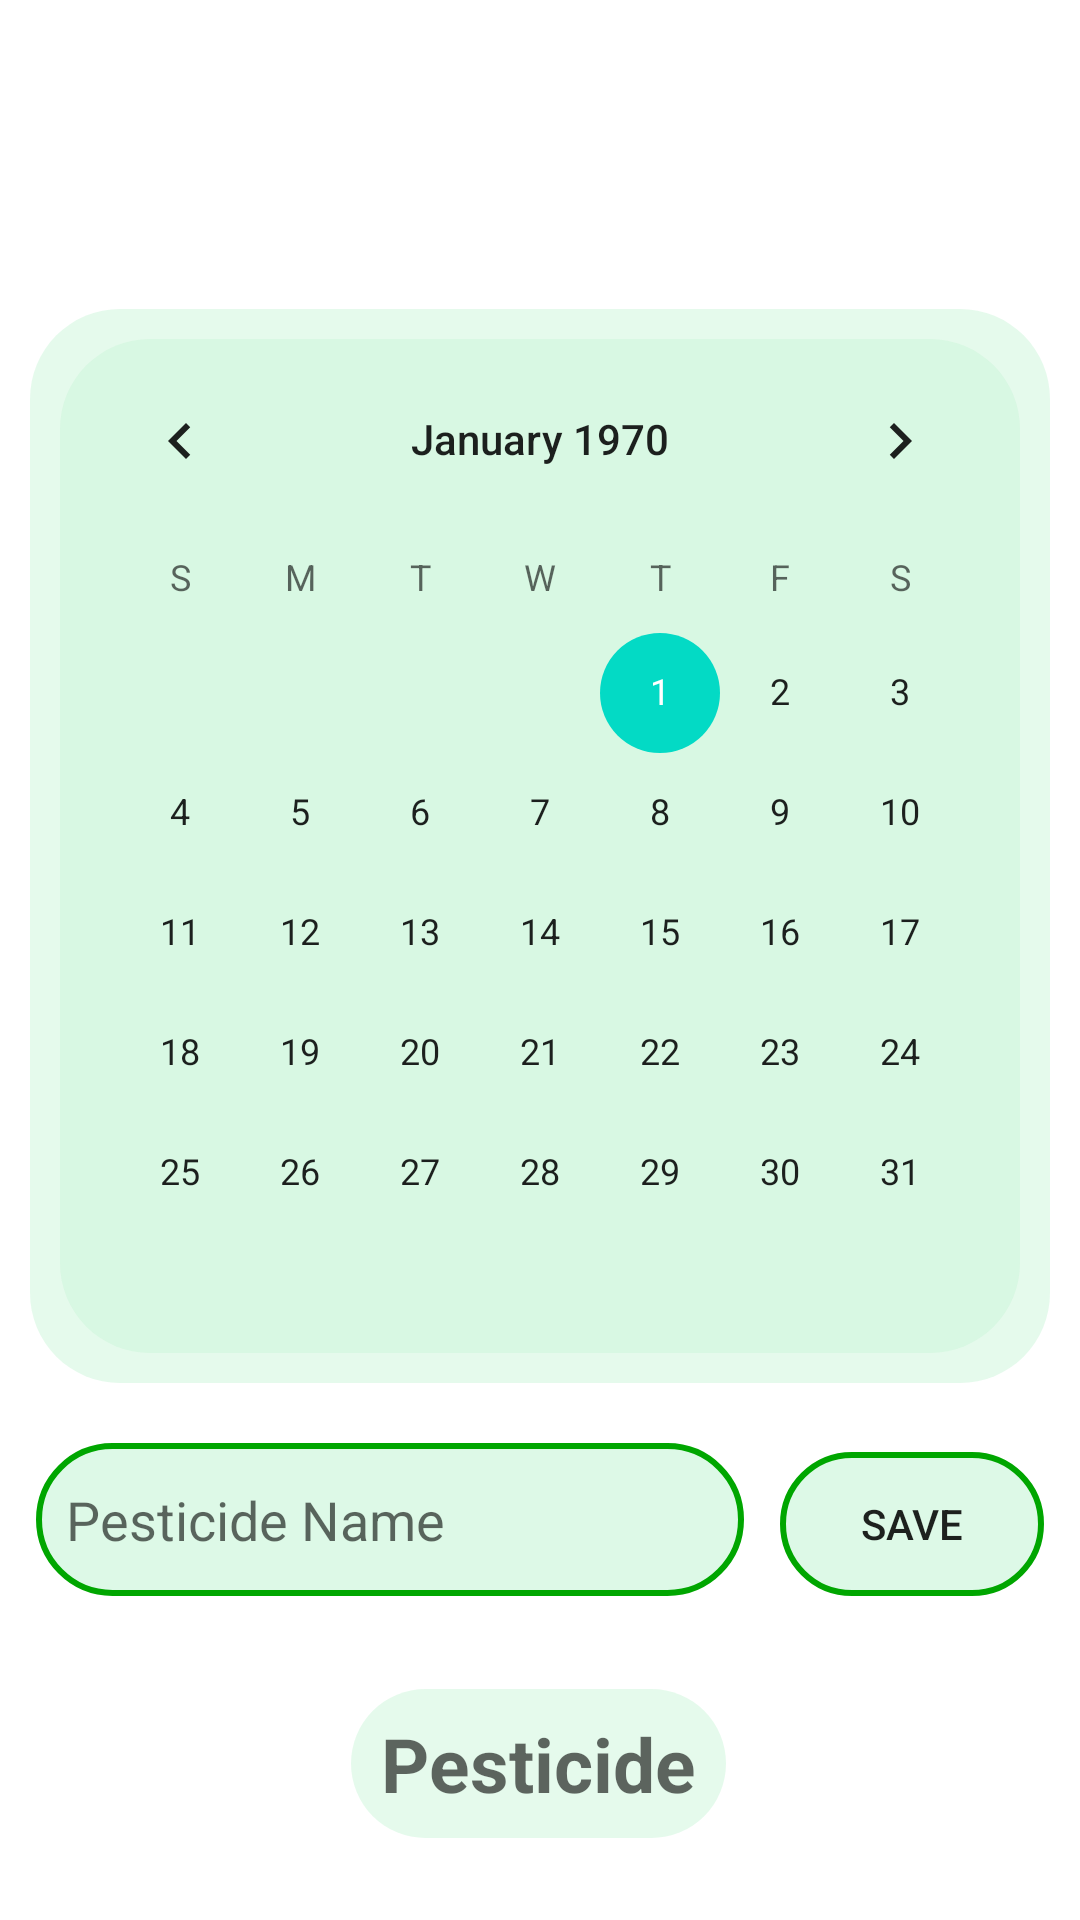

Here is an Android app screen rendered from its layout file. Give the layout XML and the strings, colors and styles it references.
<!-- AndroidManifest.xml: application theme Theme.Pesticide -->
<!-- res/layout/activity_calender.xml -->
<?xml version="1.0" encoding="utf-8"?>
<androidx.constraintlayout.widget.ConstraintLayout
    xmlns:android="http://schemas.android.com/apk/res/android"
    xmlns:app="http://schemas.android.com/apk/res-auto"
    xmlns:tools="http://schemas.android.com/tools"
    android:layout_width="match_parent"
    android:layout_height="match_parent"
    android:background="@drawable/calenderback"
    tools:context=".CalenderActivity">


    

    <CalendarView
        android:id="@+id/calendarView"
        android:layout_width="wrap_content"
        android:padding="10dp"
        android:layout_marginLeft="10dp"
        android:layout_marginRight="10dp"
        android:layout_height="wrap_content"
        android:layout_marginBottom="20dp"
        android:background="@drawable/text_back"
        app:layout_constraintBottom_toTopOf="@+id/editText"
        app:layout_constraintEnd_toEndOf="parent"
        app:layout_constraintHorizontal_bias="0.475"
        app:layout_constraintStart_toStartOf="parent"
        app:layout_constraintVertical_bias="0.858" />

    <Button
        android:id="@+id/btn_dateSave"
        android:layout_width="wrap_content"
        android:layout_height="wrap_content"
        android:layout_marginBottom="108dp"
        android:background="@drawable/search_space"
        android:onClick="buttonSaveEvent"
        android:text="Save"
        app:layout_constraintBottom_toBottomOf="parent"
        app:layout_constraintEnd_toEndOf="parent"
        app:layout_constraintHorizontal_bias="0.5"
        app:layout_constraintStart_toEndOf="@+id/editText" />

    <EditText
        android:id="@+id/editText"
        android:layout_width="236dp"
        android:layout_height="51dp"
        android:layout_marginBottom="108dp"
        android:background="@drawable/search_space"
        android:ems="10"
        android:hint="Pesticide Name"
        android:inputType="textPersonName"
        android:padding="10dp"
        android:text=""
        app:layout_constraintBottom_toBottomOf="parent"
        app:layout_constraintEnd_toStartOf="@+id/btn_dateSave"
        app:layout_constraintHorizontal_bias="0.5"
        app:layout_constraintStart_toStartOf="parent" />

    <TextView
        android:id="@+id/displayEvent"
        android:layout_width="wrap_content"
        android:layout_height="wrap_content"
        android:background="@drawable/text_back"
        android:hint="Pesticide"
        android:paddingLeft="10dp"
        android:paddingTop="8dp"
        android:paddingRight="10dp"
        android:paddingBottom="8dp"
        android:text=""
        android:textColor="@color/green"
        android:textSize="25sp"
        android:textStyle="bold"
        app:layout_constraintBottom_toBottomOf="parent"
        app:layout_constraintEnd_toEndOf="parent"
        app:layout_constraintHorizontal_bias="0.498"
        app:layout_constraintStart_toStartOf="parent"
        app:layout_constraintTop_toBottomOf="@+id/editText"
        app:layout_constraintVertical_bias="0.53" />
</androidx.constraintlayout.widget.ConstraintLayout>
<!-- resources referenced by this layout -->
<resources>
  <color name="green">#00A600</color>
  <!-- drawable search_space (drawable) -->
  <?xml version="1.0" encoding="utf-8"?>
  <shape xmlns:android="http://schemas.android.com/apk/res/android"
      android:shape="rectangle">
  
      <stroke
          android:width="2dp"
          android:color="@color/green"/>
      <corners
          android:radius="30dp"/>
  
      <solid
          android:color="#9EC9F5D9" /> 
  
  </shape>
  <!-- drawable text_back (drawable) -->
  <?xml version="1.0" encoding="utf-8"?>
  <shape xmlns:android="http://schemas.android.com/apk/res/android"
      android:shape="rectangle">
  
  
      <corners
          android:radius="30dp"/>
  
      <solid
  
          android:color="#7CC9F5D9" /> 
  
  </shape>
  <style name="Theme.Pesticide" parent="Theme.MaterialComponents.DayNight.NoActionBar">
          
          <item name="colorPrimary">@color/green</item>
          <item name="colorPrimaryVariant">@color/green</item>
          <item name="colorOnPrimary">@color/white</item>
          
          <item name="colorSecondary">@color/teal_200</item>
          <item name="colorSecondaryVariant">@color/teal_700</item>
          <item name="colorOnSecondary">@color/black</item>
          
          <item name="android:statusBarColor">?attr/colorPrimaryVariant</item>
          
      </style>
  <color name="white">#FFFFFFFF</color>
  <color name="teal_200">#FF03DAC5</color>
  <color name="teal_700">#FF018786</color>
  <color name="black">#FF000000</color>
</resources>
